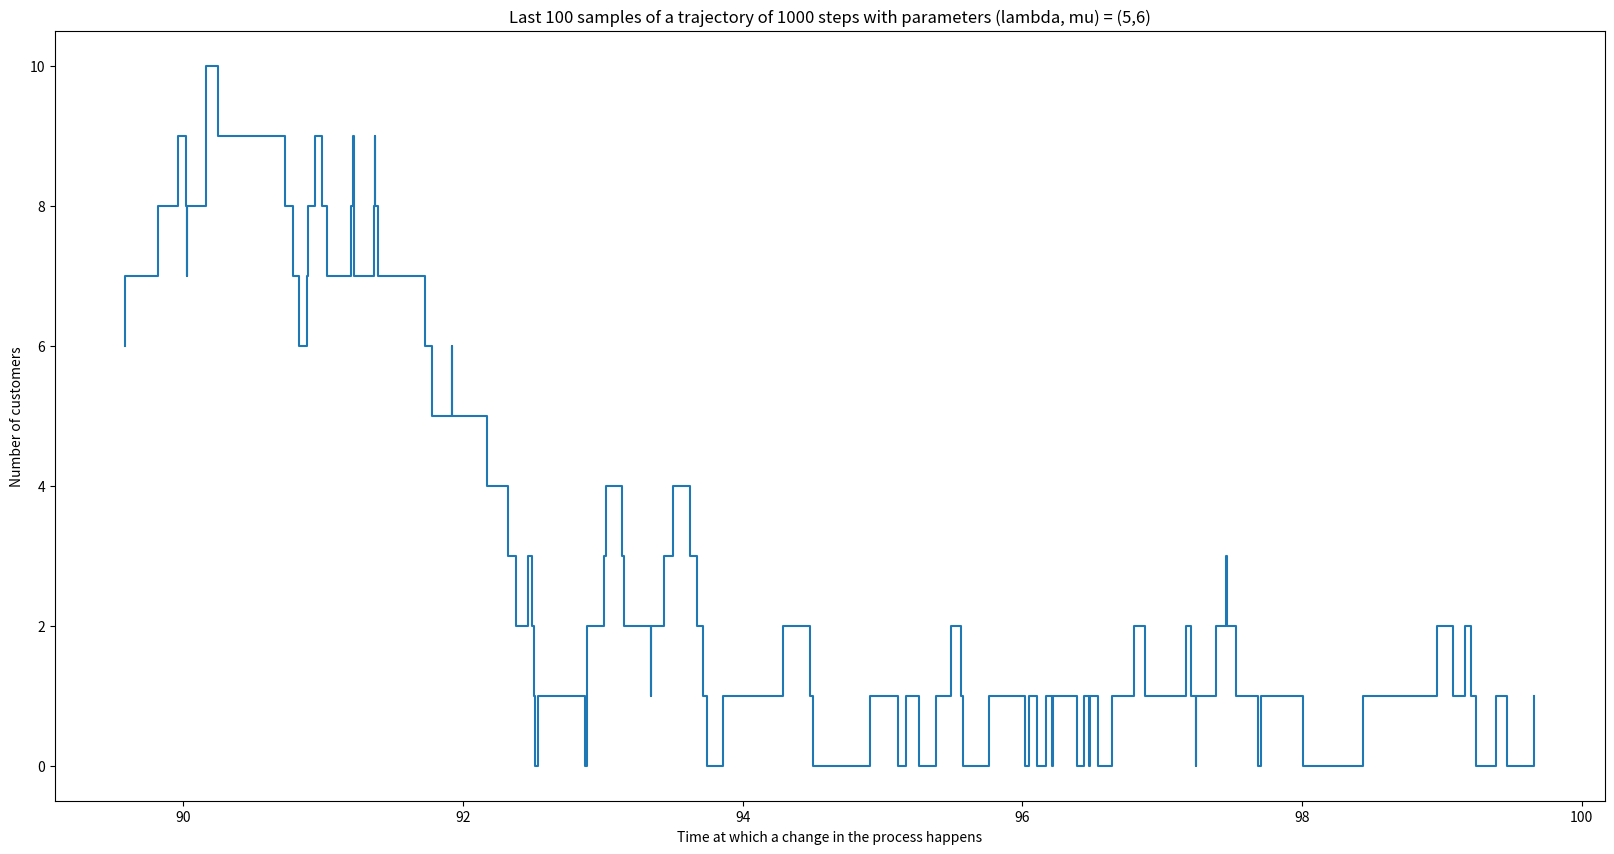
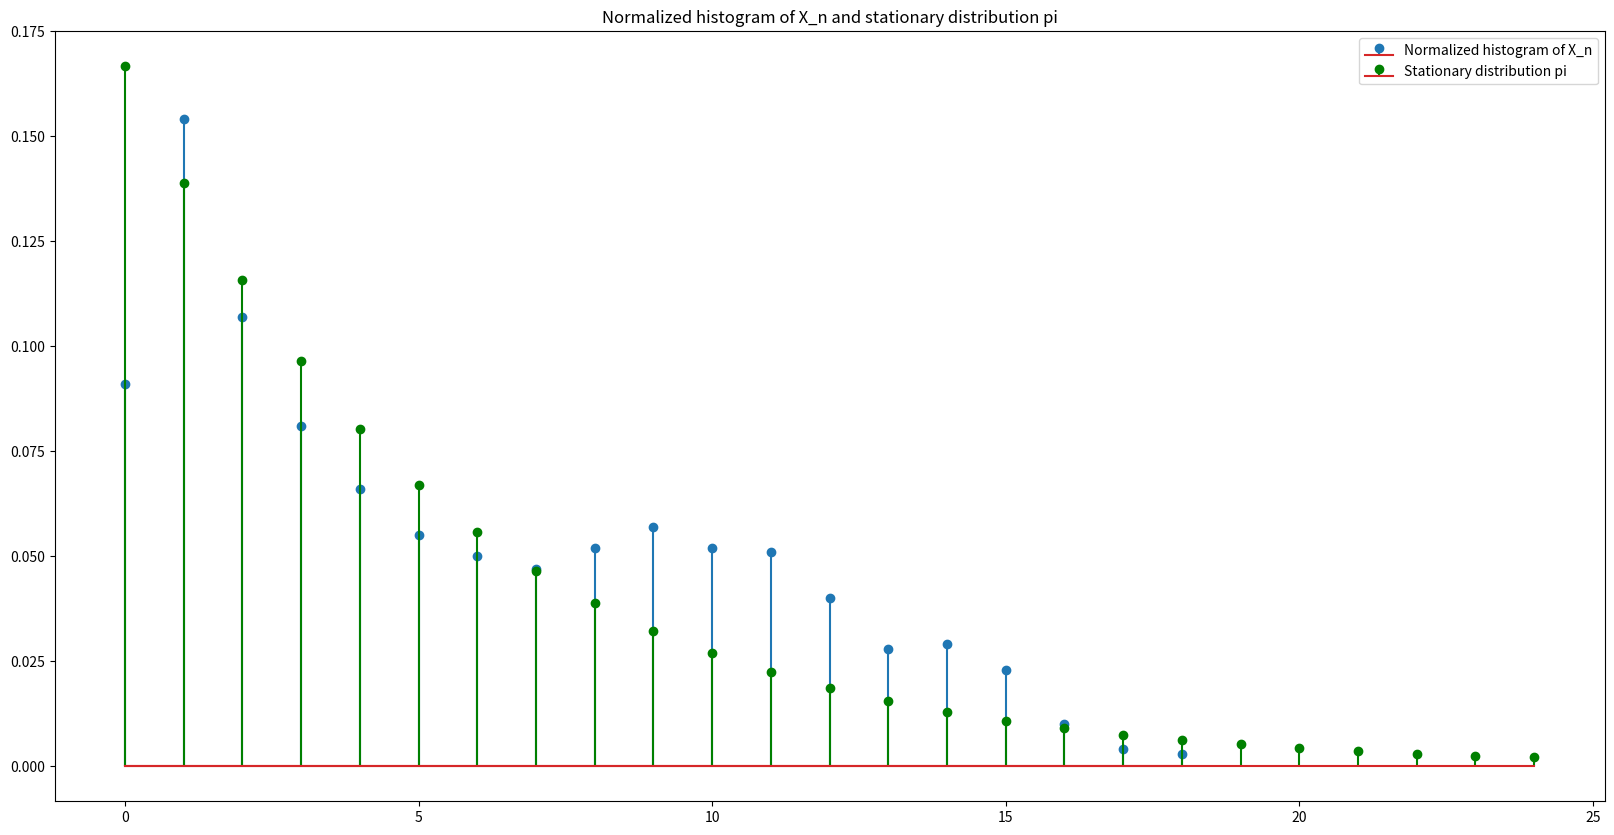
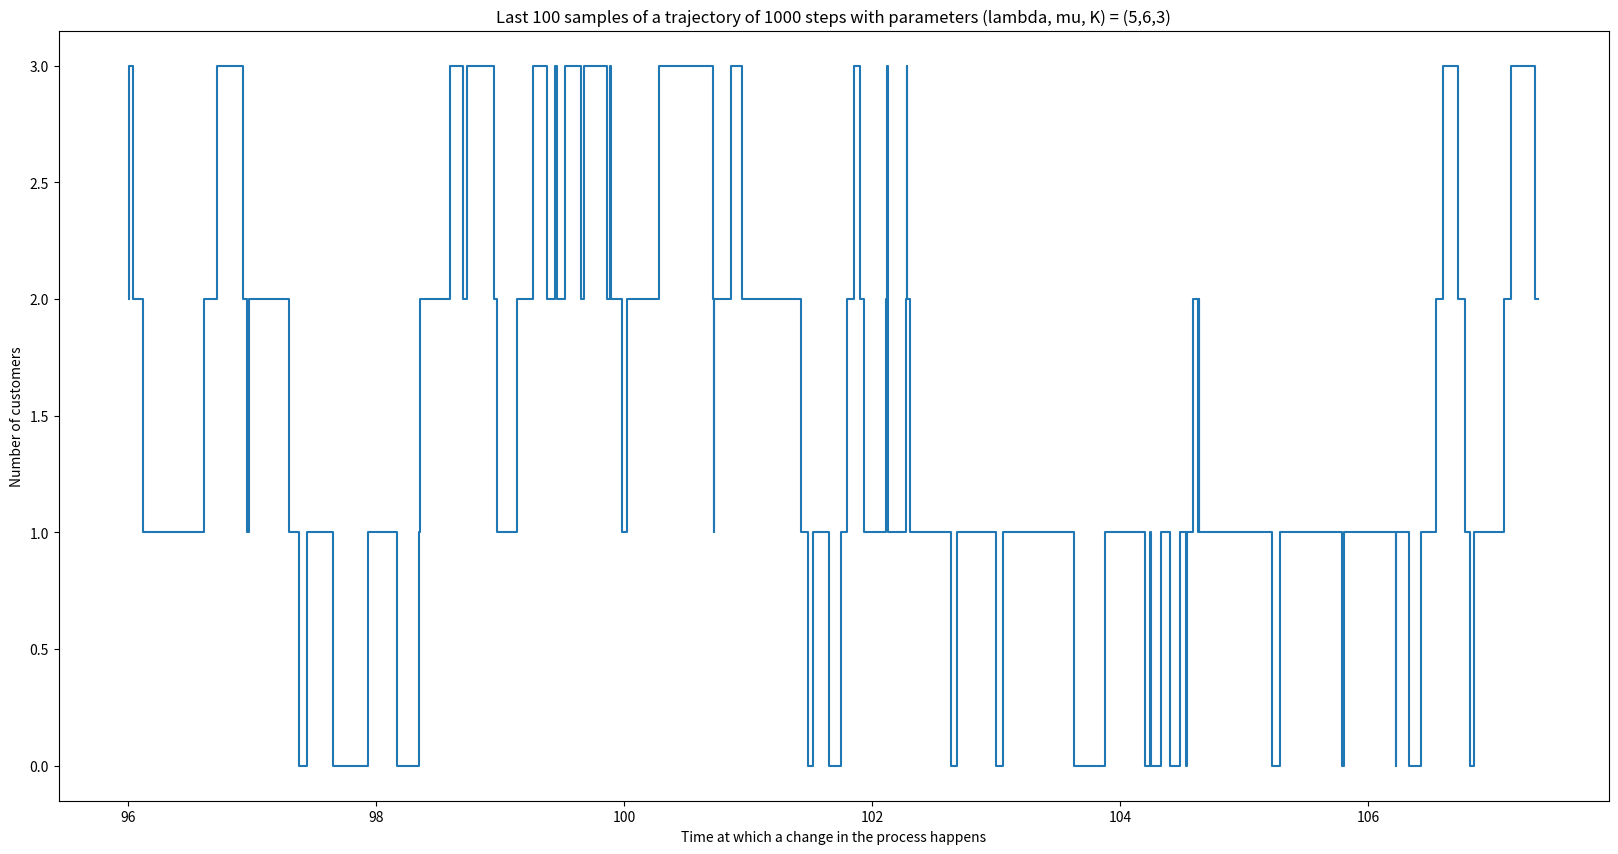
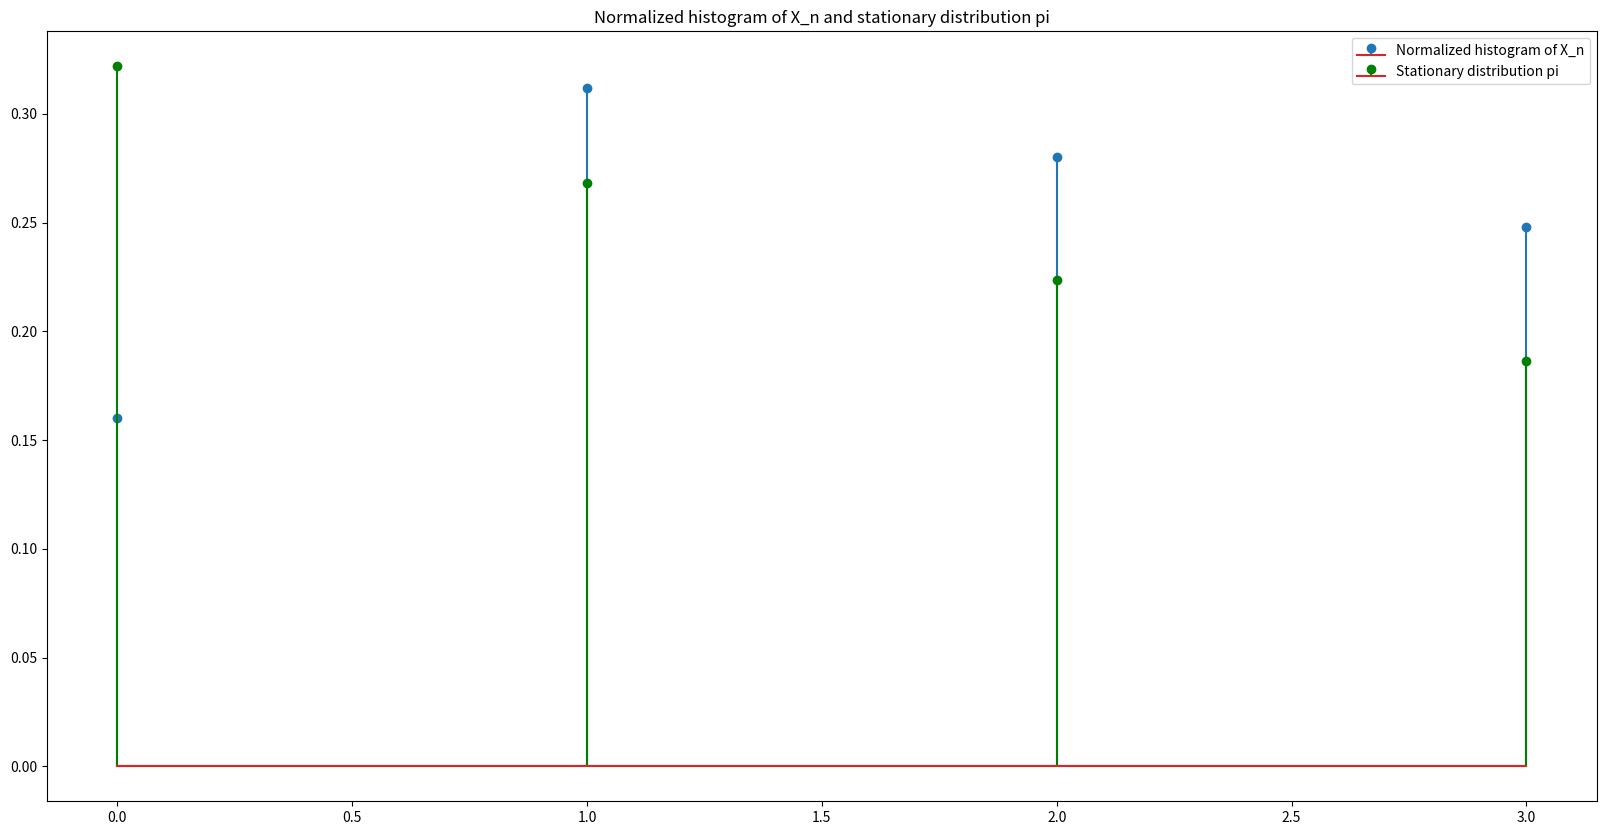

Reproduce these figures in Python, in order. (Note: this script raises an exception after producing the figures.)
import numpy as np

def run_mm1inf(lambd, mu, rng, niter):
    """
    Args:
        lambd (float): birth rate.
        mu (float): death rate
        rng (int): random seed (or random generator).
        niter (int): number of changes (events) in
                     the process.
    Raises:
        ValueError: error triggered if lambd <= 0.
        ValueError: error triggered if mu <= 0.
    Returns:
        X (array_like): trajectory (X(t_n)).
        T (array_like): time instants at which a change in
                        the process occurs (t_n).
    """

    # Raises errors if mu and lambd are not valid
    if lambd < 0 or mu < 0: raise ValueError("Lambda and mu must be strictly positive.")

    # Arrays that will be returned
    X = np.zeros(niter)
    T = np.zeros(niter)

    # Initialisation
    random = np.random.default_rng(seed=rng)
    X[0] = 0
    T[0] = 0

    for i in range(1,niter) :
        # If there is no customer, birth in necessarily selected
        if X[i-1] == 0:
            event_time_increment = random.exponential(1 / lambd)
            T[i] = T[i-1] + event_time_increment
            X[i] = X[i-1] + 1

        else :
            # Generating the time increment according to an exponential law
            event_time_increment = random.exponential(1/ (lambd + mu))
            T[i] = T[i-1] + event_time_increment

            # Selection of birth or death
            birth_probability = lambd/(lambd+mu)
            r = random.binomial(1, birth_probability)
            if r == 1 : X[i] = X[i-1] + 1
            else : X[i] = X[i-1] - 1

    return X,T

import matplotlib.pyplot as plt

# Initializing parameters
niter = 1000
lambd, mu = 5, 6
rng = 0

# Generating the trajectory
X,T = run_mm1inf(lambd, mu, rng, niter)

# Displaying the last 100 samples
plt.figure(figsize=(20,10))
plt.step(T[-100:],X[-100:])
plt.xlabel("Time at which a change in the process happens")
plt.ylabel("Number of customers")
plt.title(f"Last 100 samples of a trajectory of {niter} steps with parameters (lambda, mu) = ({lambd},{mu})")

# Computing the stationary distribution pi
rho = lambd / mu
pi_i = lambda i: (1-rho)*(rho**i)
lin = np.arange(0, 25)
pi_distrib = pi_i(lin)

print(pi_distrib.shape)

plt.figure(figsize=(20,10))

# Displaying the normalized histogram of X_n
X_distrib = np.bincount(X.astype(int))
plt.stem(X_distrib/niter)

# Displaying pi
plt.stem(pi_distrib, linefmt="green", markerfmt="go")

plt.title("Normalized histogram of X_n and stationary distribution pi")
plt.legend(["Normalized histogram of X_n","Stationary distribution pi"])

# Computing the average number of customers and the theoretical value
avg_customers = X.mean()
theo_value = rho / (1-rho)

# Comparing it to the theoretical value
print(f"Average number of customers for this simulation: {avg_customers}")
print(f"Theoretical value: {theo_value}")

def run_mm1k(lambd, mu, rng, niter, K):
    """
    Args:
        lambd (float): birth rate.
        mu (float): death rate
        rng (int): random seed (or random generator).
        niter (int): number of changes (events) in
                     the process.
        K (int): capacity service of the queue.
    Raises:
        ValueError: error triggered if lambd <= 0.
        ValueError: error triggered if mu <= 0.
    Returns:
        X (array_like): trajectory (X(t_n)).
        T (array_like): time instants at which a change in
                        the process occurs (t_n).
    """

    # Raises errors if mu and lambd are not valid
    if lambd < 0 or mu < 0: raise ValueError("Lambda and mu must be strictly positive.")

    # Arrays that will be returned
    X = np.zeros(niter)
    T = np.zeros(niter)

    # Initialisation
    random = np.random.default_rng(seed=rng)
    X[0] = 0
    T[0] = 0

    for i in range(1,niter) :
        # If there is no customer, birth in necessarily selected
        if X[i-1] == 0:
            event_time_increment = random.exponential(1 / lambd)
            T[i] = T[i-1] + event_time_increment
            X[i] = X[i-1] + 1

        else :
            # Generating the time increment according to an exponential law
            event_time_increment = random.exponential(1/ (lambd + mu))
            T[i] = T[i-1] + event_time_increment

            # Selection of birth or death
            birth_probability = lambd/(lambd+mu)
            r = random.binomial(1, birth_probability)
            if r == 1 :
                # Checking if the queue is saturated
                if X[i-1] == K:
                    X[i] = X[i-1]
                else :
                    X[i] = X[i-1] + 1
            else : X[i] = X[i-1] - 1

    return X,T

# Initializing parameters
niter = 1000
lambd, mu, K = 5, 6, 3
rng = 0

# Generating the trajectory
X,T = run_mm1k(lambd, mu, rng, niter, K)

# Displaying the last 100 samples
plt.figure(figsize=(20,10))
plt.step(T[-100:],X[-100:])
plt.xlabel("Time at which a change in the process happens")
plt.ylabel("Number of customers")
plt.title(f"Last 100 samples of a trajectory of {niter} steps with parameters (lambda, mu, K) = ({lambd},{mu},{K})")

# Computing the stationary distribution pi
rho = lambd / mu

pi_mm1k_i = lambda i: 0 if i not in range(0, K+1) else (1-rho)*(rho**i) / (1 - rho**(K+1))

lin = np.arange(0, 4)
pi_distrib = np.array([pi_mm1k_i(i) for i in lin])

print(pi_distrib.shape)

plt.figure(figsize=(20,10))

# Displaying the normalized histogram of X_n
X_distrib = np.bincount(X.astype(int))

plt.stem(X_distrib/niter)

# Displaying pi
plt.stem(pi_distrib, linefmt="green", markerfmt="go")

plt.title("Normalized histogram of X_n and stationary distribution pi")
plt.title("Normalized histogram of X_n and stationary distribution pi")
plt.legend(["Normalized histogram of X_n","Stationary distribution pi"])

# Computing the average number of customers and the theoretical value
avg_customers = X.mean()
theo_value = ((1-rho)/(1-rho**(K+1))) * sum([n*rho**n for n in range(K+1)])

# Comparing it to the theoretical value
print(f"Average number of customers for this simulation: {avg_customers}")
print(f"Theoretical value: {theo_value}")

# Implementation of the Metropolis-Hastings algorithm

def metropolis_hastings(N, beta, N_iter, seed):
    """Simulates a succession of states for the Ising model using the Metropolis-Hastings algorithm.

    Args:
        N (int): Size of the grid
        beta (float): Parameter of the Ising model.
        N_iter (int): Number of iterations
        seed (int): Random seed (or random generator).

    Returns:
        list[np.array]: List of all the states taken during the simulation.
    """

    # Initialization
    random = np.random.default_rng(seed)
    grid = 2*random.integers(2, size=(N,N))-1
    states = [grid]

    for k in range(1, N_iter):
        # Choose a site uniformly among those that differ only by one spin
        (i, j) = random.integers(0, N, size = 2)

        # Flip the value at the site and calculate the energies
        candidate = np.copy(states[k-1])
        candidate[i,j] *= -1

        current_energy   = compute_energy(states[k-1], i, j)
        candidate_energy = compute_energy(candidate, i, j)

        # Compute the probability to accept the candidate state
        alpha = np.exp(-beta*(candidate_energy - current_energy))

        # Decide whether to accept it or not
        u = random.uniform()
        if u < alpha :
            next = candidate
        else: next = np.copy(states[k-1])

        # Store results
        states.append(next)

    return states

def compute_energy(grid, i, j):
    """Computes the energy at a site for a given square matrix.

    Args:
        grid (numpy.array): Square matrix of spins.
        i (int): First coordinate of the site.
        j (int): Second coordinate of the site.

    Returns:
        int: Energy at the given site.
    """
    N = grid.shape[0]
    site = grid[i,j]
    energy = - site * (
        (i-1 >= 0) * grid[(i-1)%N, j] +
        (i+1 <  N) * grid[(i+1)%N, j] +
        (j-1 >= 0) * grid[i, (j-1)%N] +
        (j+1 <  N) * grid[i, (j+1)%N]
        )
    return energy


%matplotlib notebook
from matplotlib import animation
from IPython.display import HTML

def animate_states(states, file_name):
    """Animates the successive states and saves the animation in a .mp4 file.

    Args:
        states (list[numpy.array]): List of matrices containing the successive states of the system.
        file_name (string): Name of the file to save the animation in.
    """

    states_subsampled = states[0::100]

    fig = plt.figure()
    im  = plt.imshow(states_subsampled[0],cmap='gray')

    def init():
        im.set_data(states_subsampled[0])
        return [im]

    def animate(i):
        im.set_array(states_subsampled[i])
        return im

    anim = animation.FuncAnimation(fig, animate, init_func=init,
                                frames=len(states_subsampled), interval=20, blit=True)

    anim.save(file_name, fps=30, extra_args=['-vcodec', 'libx264'])
    HTML(anim.to_html5_video()) # The HTML embed does not seem to work, so we save the animations in .mp4 files


states = metropolis_hastings(N=64, beta=0.6, N_iter=10000, seed=rng)
animate_states(states, 'beta_6.mp4')

states = metropolis_hastings(N=64, beta=0.1, N_iter=10000, seed=rng)
animate_states(states, 'beta_1.mp4')





